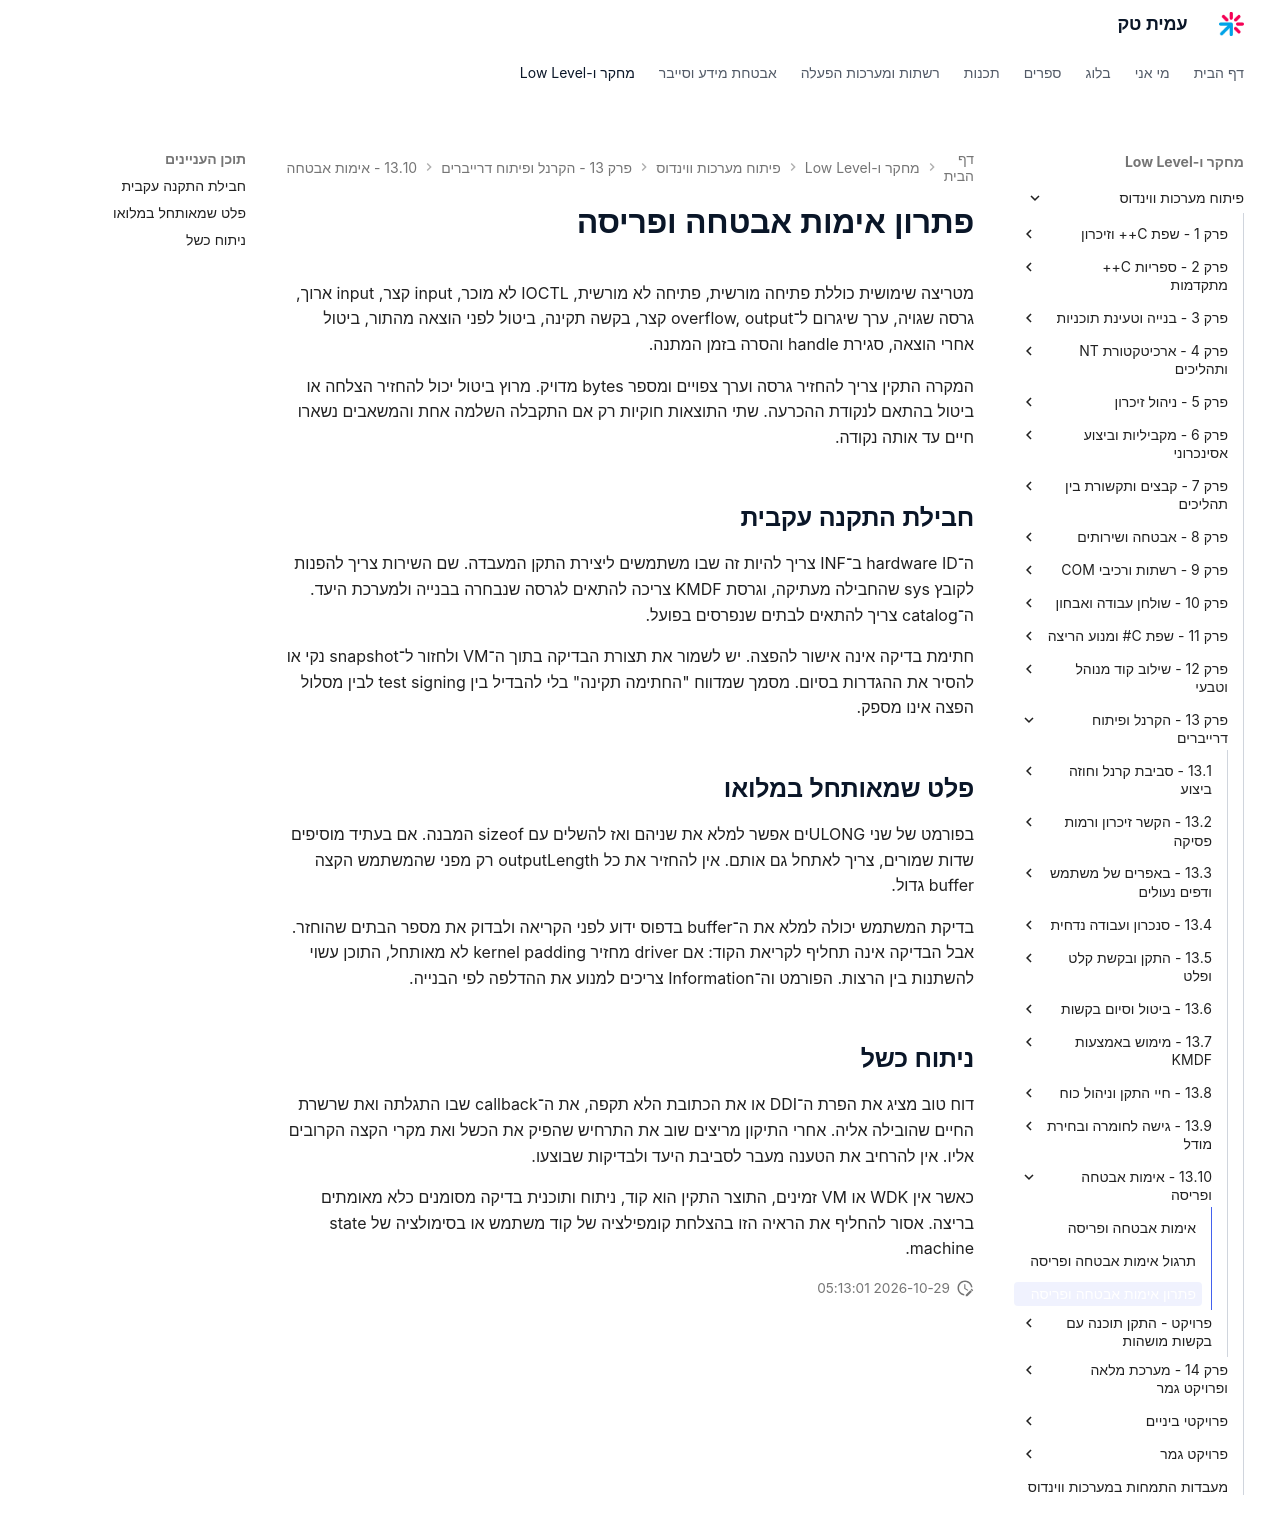

repository: AmitPinchasi/amittech · page: פיתוח-מערכות-ווינדוס/13 - הקרנל ופיתוח דרייברים/13.10 - אימות אבטחה ופריסה/13.10 - אימות אבטחה ופריסה - פתרון/index.html · generator: mkdocs

# פתרון אימות אבטחה ופריסה

מטריצה שימושית כוללת פתיחה מורשית, פתיחה לא מורשית, IOCTL לא מוכר, input קצר, input ארוך, גרסה שגויה, ערך שיגרום ל־overflow, output קצר, בקשה תקינה, ביטול לפני הוצאה מהתור, ביטול אחרי הוצאה, סגירת handle והסרה בזמן המתנה.

המקרה התקין צריך להחזיר גרסה וערך צפויים ומספר bytes מדויק. מרוץ ביטול יכול להחזיר הצלחה או ביטול בהתאם לנקודת ההכרעה. שתי התוצאות חוקיות רק אם התקבלה השלמה אחת והמשאבים נשארו חיים עד אותה נקודה.

## חבילת התקנה עקבית

ה־hardware ID ב־INF צריך להיות זה שבו משתמשים ליצירת התקן המעבדה. שם השירות צריך להפנות לקובץ sys שהחבילה מעתיקה, וגרסת KMDF צריכה להתאים לגרסה שנבחרה בבנייה ולמערכת היעד. ה־catalog צריך להתאים לבתים שנפרסים בפועל.

חתימת בדיקה אינה אישור להפצה. יש לשמור את תצורת הבדיקה בתוך ה־VM ולחזור ל־snapshot נקי או להסיר את ההגדרות בסיום. מסמך שמדווח "החתימה תקינה" בלי להבדיל בין test signing לבין מסלול הפצה אינו מספק.

## פלט שמאותחל במלואו

בפורמט של שני ULONGים אפשר למלא את שניהם ואז להשלים עם sizeof המבנה. אם בעתיד מוסיפים שדות שמורים, צריך לאתחל גם אותם. אין להחזיר את כל outputLength רק מפני שהמשתמש הקצה buffer גדול.

בדיקת המשתמש יכולה למלא את ה־buffer בדפוס ידוע לפני הקריאה ולבדוק את מספר הבתים שהוחזר. אבל הבדיקה אינה תחליף לקריאת הקוד: אם driver מחזיר kernel padding לא מאותחל, התוכן עשוי להשתנות בין הרצות. הפורמט וה־Information צריכים למנוע את ההדלפה לפי הבנייה.

## ניתוח כשל

דוח טוב מציג את הפרת ה־DDI או את הכתובת הלא תקפה, את ה־callback שבו התגלתה ואת שרשרת החיים שהובילה אליה. אחרי התיקון מריצים שוב את התרחיש שהפיק את הכשל ואת מקרי הקצה הקרובים אליו. אין להרחיב את הטענה מעבר לסביבת היעד ולבדיקות שבוצעו.

כאשר אין WDK או VM זמינים, התוצר התקין הוא קוד, ניתוח ותוכנית בדיקה מסומנים כלא מאומתים בריצה. אסור להחליף את הראיה הזו בהצלחת קומפילציה של קוד משתמש או בסימולציה של state machine.
